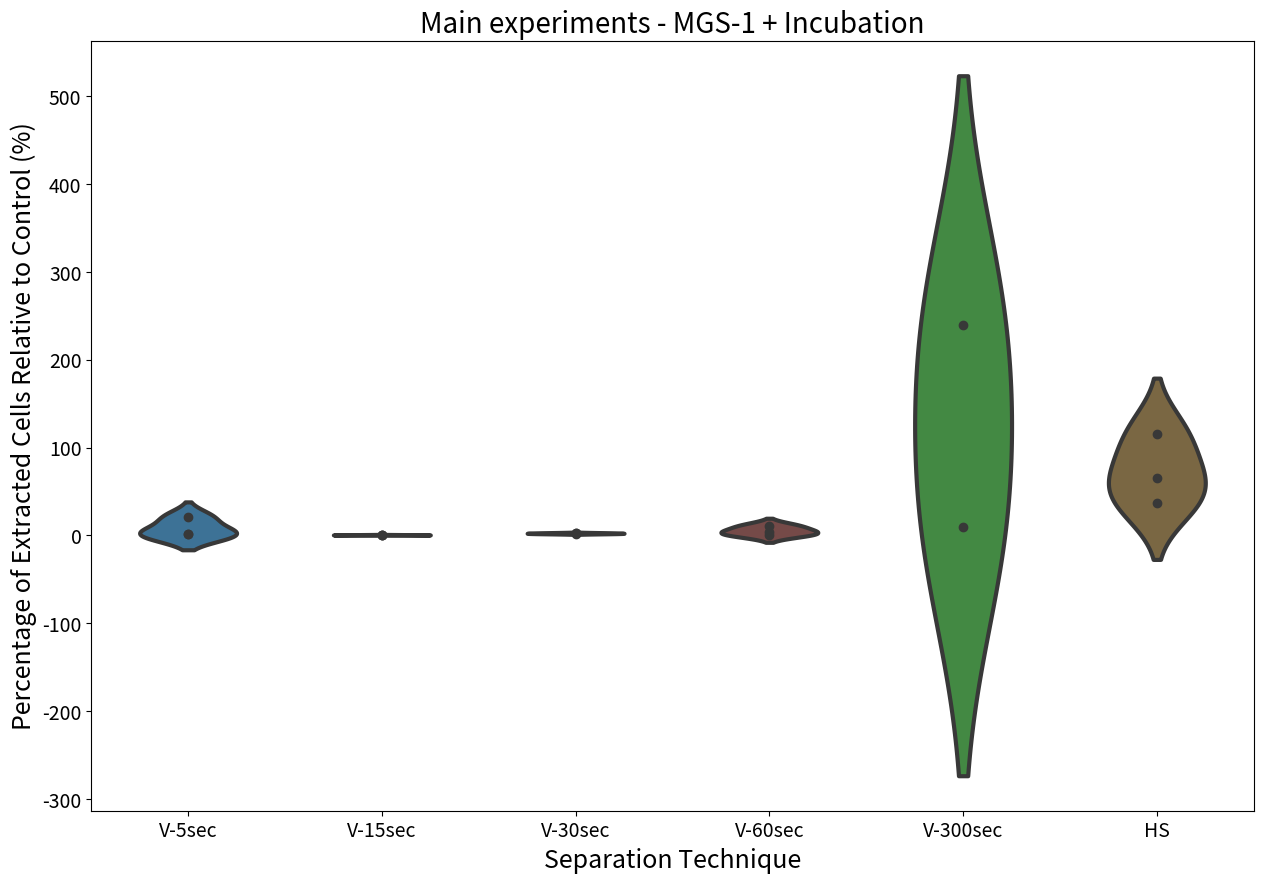

Recreate this plot in Python.
import matplotlib.pyplot as plt
import seaborn as sns
import pandas as pd
import numpy as np

# Your data
mgs1_inc_v_5sec = [20.58, 1.37, 1.70]
print(np.mean(mgs1_inc_v_5sec))

mgs1_inc_v_15sec = [0.56, 0.64, 0.92]
print(np.mean(mgs1_inc_v_15sec))

mgs1_inc_v_30sec = [2.07, 3.03, 2.52]
print(np.mean(mgs1_inc_v_30sec))

mgs1_inc_v_60sec = [0.72, 11.13, 4.23]
print(np.mean(mgs1_inc_v_60sec))

mgs1_inc_v_300sec = [240.06, 9.86]
print(np.mean(mgs1_inc_v_300sec))

mgs1_inc_hs = [36.62, 65.59, 115.28]
print(np.mean(mgs1_inc_hs))

# Prepare the data in a tidy format
df = pd.DataFrame({
    'Percentage of Extracted Cells Relative to Control (%)': mgs1_inc_v_5sec + mgs1_inc_v_15sec + mgs1_inc_v_30sec + mgs1_inc_v_60sec + mgs1_inc_v_300sec + mgs1_inc_hs,
    'Separation Technique': ['V-5sec'] * len(mgs1_inc_v_5sec) + ['V-15sec'] * len(mgs1_inc_v_15sec) + ['V-30sec'] * len(mgs1_inc_v_30sec) + ['V-60sec'] * len(mgs1_inc_v_60sec)
    + ['V-300sec'] * len(mgs1_inc_v_300sec) + ['HS'] *len(mgs1_inc_hs)
})

print(df)

# Define custom colors for each group
colors_15 = [
    "#1f77b4",  # muted blue
    "#ff7f0e",  # safety orange
    "#2ca02c",  # cooked asparagus green
    "#d62728",  # brick red
    "#9467bd",  # muted purple
    "#8c564b",  # chestnut brown
    "#e377c2",  # raspberry yogurt pink
    "#7f7f7f",  # middle gray
    "#bcbd22",  # curry yellow-green
    "#17becf",  # blue-teal
    "#393b79",  # dark slate blue
    "#637939",  # olive green
    "#8c6d31",  # dark goldenrod
    "#843c39",  # dark red
    "#7b4173"   # dark orchid
]

my_colors = {'V-5sec': colors_15[0], 'V-15sec': colors_15[14], 'V-30sec': colors_15[1], 'V-60sec': colors_15[13], 'V-300sec': colors_15[2], 'HS': colors_15[12]}

plt.figure(figsize=(15, 10))
#sns.violinplot(x='Group', y='Value', data=df, inner='box', linewidth=1.2)
sns.violinplot(
    x='Separation Technique',
    y='Percentage of Extracted Cells Relative to Control (%)',
    data=df,
    palette=my_colors,
    width=0.5,
    saturation=0.6,  # Adjust this value (0 to 1) for desired color intensity
    #inner='box',
    #inner='quart',
    inner='point', 
    linewidth=3
)
#sns.stripplot(
#    x='Group',
#    y='Value',
#    data=df,
#    color='black',
#    size=8,
#    jitter=True,
#    alpha=0.7
#)

plt.xlabel('Separation Technique', fontsize=18)  # x-axis label size
plt.ylabel('Percentage of Extracted Cells Relative to Control (%)', fontsize=18)  # y-axis label size
plt.xticks(fontsize=14)  # x-tick label size
plt.yticks(fontsize=14)  # y-tick label size

plt.title('Main experiments - MGS-1 + Incubation', fontsize=20)
plt.show()

print(f"MGS-1 + Inc + V5 = {np.median(mgs1_inc_v_5sec)}")
print(f"MGS-1 + Inc + V15 = {np.median(mgs1_inc_v_15sec)}")
print(f"MGS-1 + Inc + V30 = {np.median(mgs1_inc_v_30sec)}")
print(f"MGS-1 + Inc + V60 = {np.median(mgs1_inc_v_60sec)}")
print(f"MGS-1 + Inc + V300 = {np.median(mgs1_inc_v_300sec)}")
print(f"MGS-1 + Inc + HS = {np.median(mgs1_inc_hs)}")